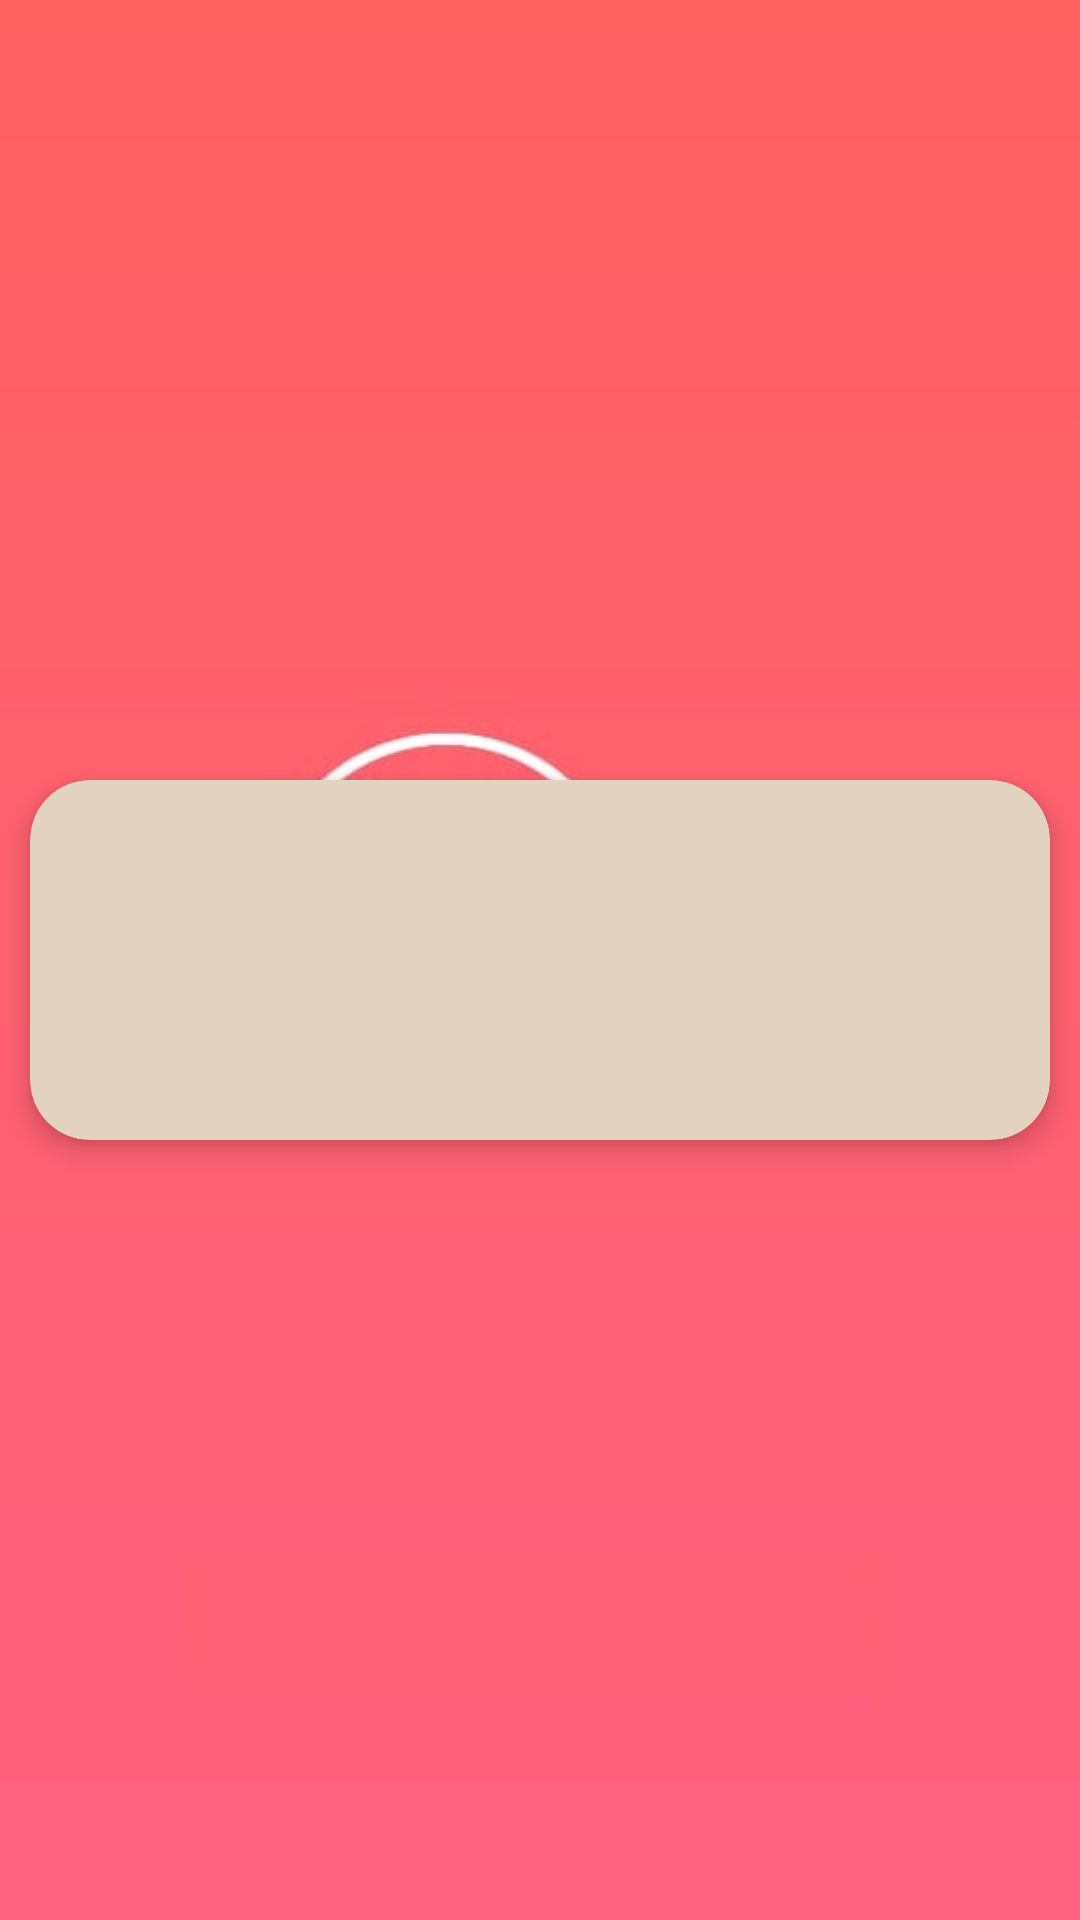

Layout XML and referenced resources for this Android screen:
<!-- AndroidManifest.xml: application theme AppTheme -->
<!-- res/layout/room_details_popup.xml -->
<?xml version="1.0" encoding="utf-8"?>
<androidx.constraintlayout.widget.ConstraintLayout xmlns:android="http://schemas.android.com/apk/res/android"
    xmlns:app="http://schemas.android.com/apk/res-auto"
    xmlns:tools="http://schemas.android.com/tools"
    android:id="@+id/outsideLayout"
    android:layout_width="match_parent"
    android:layout_height="match_parent">

    <androidx.cardview.widget.CardView
        android:id="@+id/parentCardView"
        android:layout_width="match_parent"
        android:layout_height="wrap_content"
        android:layout_margin="@dimen/margin10"
        android:backgroundTint="@color/beige"
        app:cardCornerRadius="@dimen/margin20"
        app:cardElevation="@dimen/margin5"
        android:focusable="true"
        android:clickable="true"
        app:layout_constraintBottom_toBottomOf="parent"
        app:layout_constraintEnd_toEndOf="parent"
        app:layout_constraintStart_toStartOf="parent"
        app:layout_constraintTop_toTopOf="parent"
        tools:targetApi="lollipop">

        <androidx.constraintlayout.widget.ConstraintLayout
            android:id="@+id/rootConstraint"
            android:layout_width="match_parent"
            android:layout_height="wrap_content"
            android:padding="@dimen/margin10">

            <androidx.cardview.widget.CardView
                android:id="@+id/roomImageCardView"
                android:layout_width="@dimen/margin100"
                android:layout_height="@dimen/margin100"
                android:backgroundTint="@color/trans"
                app:cardCornerRadius="@dimen/margin20"
                app:cardElevation="@dimen/margin0"
                app:layout_constraintEnd_toStartOf="@+id/roomTitle"
                app:layout_constraintBottom_toBottomOf="parent"
                app:layout_constraintStart_toStartOf="parent"
                app:layout_constraintTop_toTopOf="parent"
                tools:targetApi="lollipop">

                <RelativeLayout
                    android:layout_width="wrap_content"
                    android:layout_height="wrap_content">

                    <androidx.appcompat.widget.AppCompatImageView
                        android:id="@+id/roomIv"
                        android:layout_width="wrap_content"
                        android:layout_height="wrap_content"
                        android:scaleType="fitXY" />

                </RelativeLayout>

            </androidx.cardview.widget.CardView>

            <TextView
                android:id="@+id/roomTitle"
                android:layout_width="0dp"
                android:layout_height="wrap_content"
                android:padding="@dimen/margin10"
                app:layout_constraintStart_toEndOf="@+id/roomImageCardView"
                app:layout_constraintEnd_toEndOf="parent"
                app:layout_constraintTop_toTopOf="parent"
                app:layout_constraintBottom_toTopOf="@+id/roomPrice"/>

            <TextView
                android:id="@+id/roomPrice"
                android:layout_width="0dp"
                android:layout_height="wrap_content"
                android:padding="@dimen/margin10"
                app:layout_constraintStart_toStartOf="@+id/roomTitle"
                app:layout_constraintEnd_toEndOf="parent"
                app:layout_constraintTop_toBottomOf="@+id/roomTitle"
                app:layout_constraintBottom_toBottomOf="parent"/>

        </androidx.constraintlayout.widget.ConstraintLayout>

    </androidx.cardview.widget.CardView>

</androidx.constraintlayout.widget.ConstraintLayout>
<!-- resources referenced by this layout -->
<resources>
  <color name="beige">#e4d2c0</color>
  <color name="trans">#00ffffff</color>
  <dimen name="margin0">0dp</dimen>
  <dimen name="margin10">10dp</dimen>
  <dimen name="margin100">100dp</dimen>
  <dimen name="margin20">20dp</dimen>
  <dimen name="margin5">5dp</dimen>
  <style name="AppTheme" parent="Theme.AppCompat.Light.DarkActionBar">
          
          <item name="colorPrimary">@color/purple</item>
          <item name="colorPrimaryDark">@color/purple</item>
          <item name="colorAccent">@color/colorPrimary</item>
          <item name="android:windowBackground">@drawable/splash_image</item>
      </style>
  <color name="purple">#7c3e7c</color>
  <color name="colorPrimary">#6200EE</color>
  <!-- drawable splash_image: jpeg bitmap (drawable, 14604 bytes) -->
</resources>
